Labelled photos from "dataset_split", an image-classification folder in hakimlutfi46/DBS-image-classification. The possible labels are: boot, sandal, shoe.

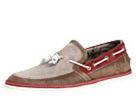
Label: shoe

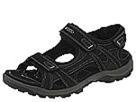
Label: sandal

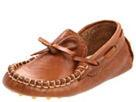
Label: shoe

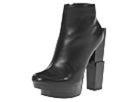
Label: boot

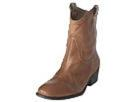
Label: boot

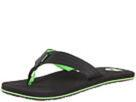
Label: sandal
